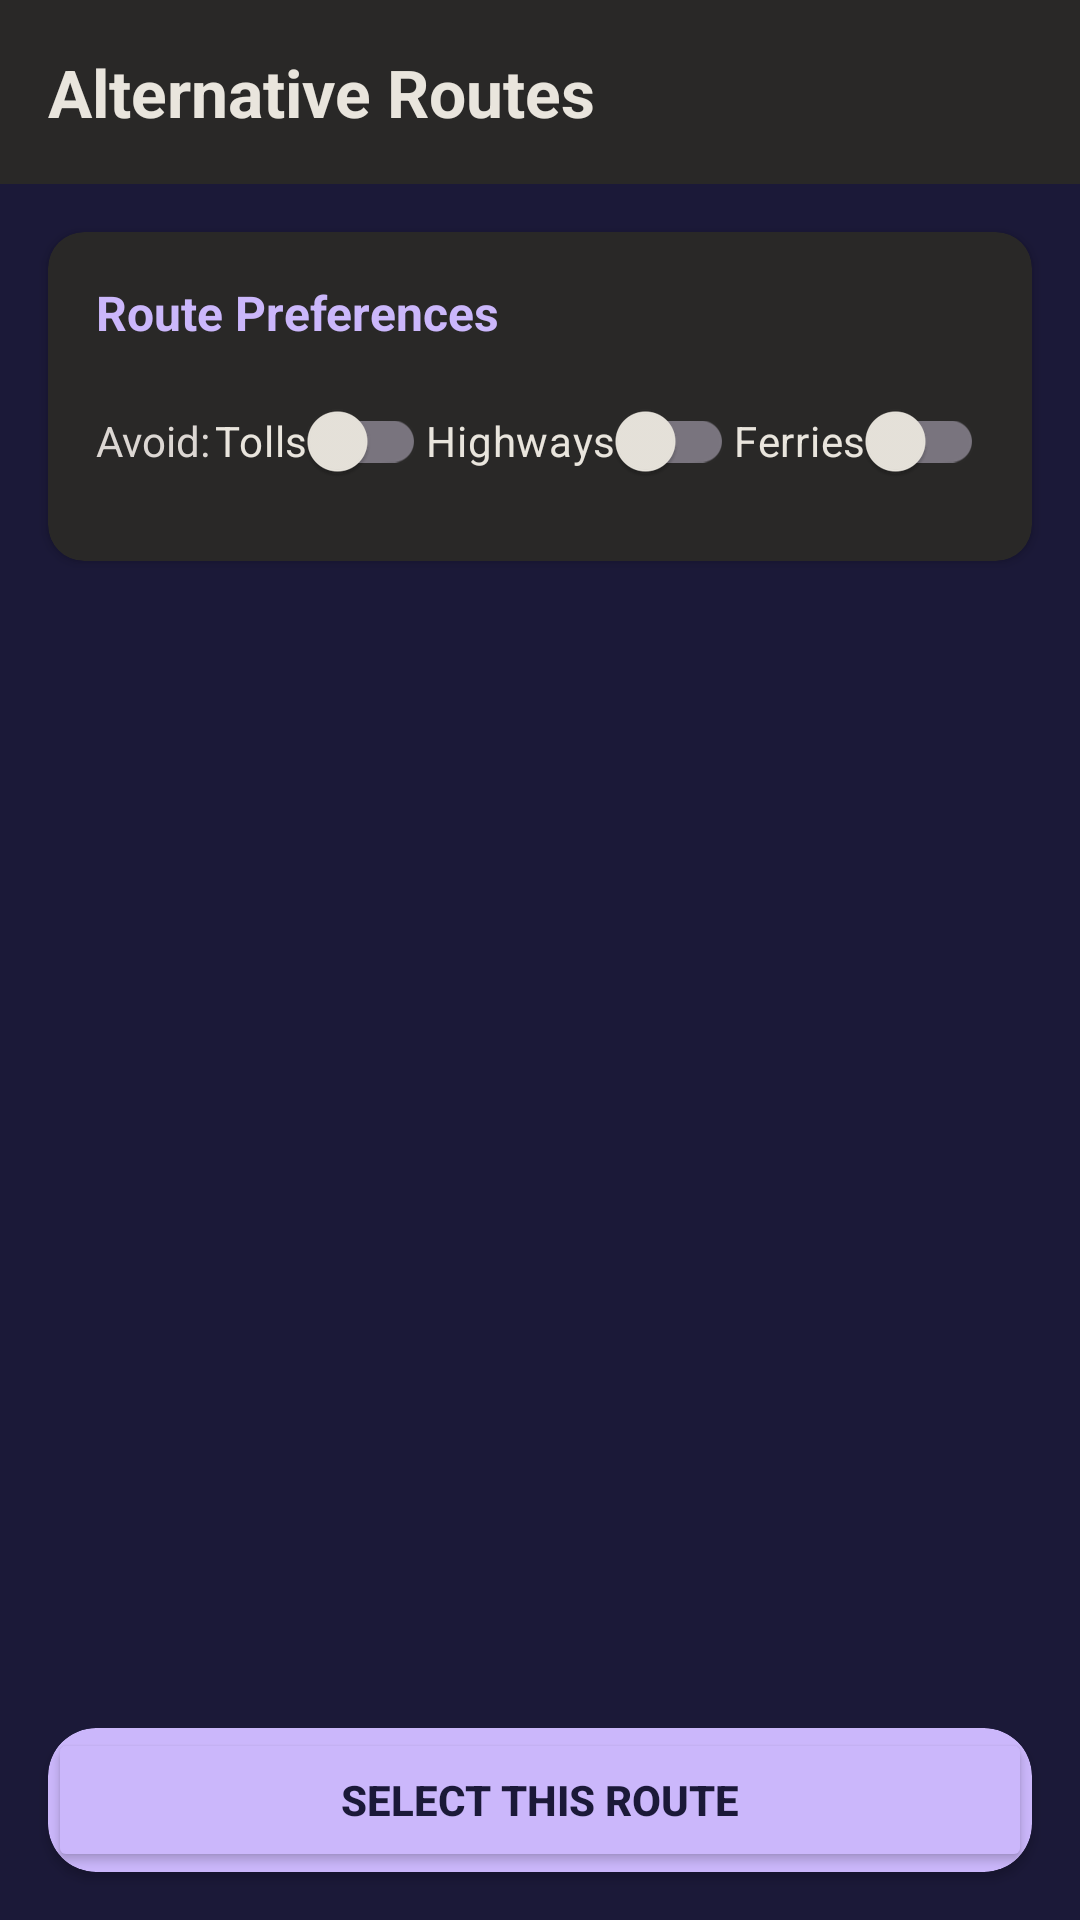

This screen was rendered from an Android layout file. Write that file and the resources it references.
<!-- AndroidManifest.xml: activity theme Theme.NekoGps -->
<!-- res/layout/activity_alternative_routes.xml -->
<?xml version="1.0" encoding="utf-8"?>
<androidx.constraintlayout.widget.ConstraintLayout xmlns:android="http://schemas.android.com/apk/res/android"
    xmlns:app="http://schemas.android.com/apk/res-auto"
    xmlns:tools="http://schemas.android.com/tools"
    android:layout_width="match_parent"
    android:layout_height="match_parent"
    android:background="#1b1938"
    tools:context=".features.routing.AlternativeRoutesActivity">

    
    <TextView
        android:id="@+id/tvTitle"
        android:layout_width="0dp"
        android:layout_height="wrap_content"
        android:text="Alternative Routes"
        android:textColor="#e9e5dd"
        android:textSize="22sp"
        android:textStyle="bold"
        android:padding="16dp"
        android:background="#292827"
        app:layout_constraintTop_toTopOf="parent"
        app:layout_constraintStart_toStartOf="parent"
        app:layout_constraintEnd_toEndOf="parent" />

    
    <androidx.cardview.widget.CardView
        android:id="@+id/cvRouteOptions"
        android:layout_width="match_parent"
        android:layout_height="wrap_content"
        android:layout_margin="16dp"
        android:layout_marginTop="8dp"
        app:cardBackgroundColor="#292827"
        app:cardCornerRadius="12dp"
        app:layout_constraintTop_toBottomOf="@id/tvTitle">

        <LinearLayout
            android:layout_width="match_parent"
            android:layout_height="wrap_content"
            android:orientation="vertical"
            android:padding="16dp">

            <TextView
                android:layout_width="wrap_content"
                android:layout_height="wrap_content"
                android:text="Route Preferences"
                android:textColor="#cbb7fb"
                android:textSize="16sp"
                android:textStyle="bold"
                android:layout_marginBottom="8dp" />

            
            <LinearLayout
                android:layout_width="match_parent"
                android:layout_height="wrap_content"
                android:orientation="horizontal"
                android:gravity="center_vertical">

                <TextView
                    android:layout_width="0dp"
                    android:layout_height="wrap_content"
                    android:layout_weight="1"
                    android:text="Avoid:"
                    android:textColor="#dcd7d3"
                    android:textSize="14sp" />

                <com.google.android.material.switchmaterial.SwitchMaterial
                    android:id="@+id/switchAvoidTolls"
                    android:layout_width="wrap_content"
                    android:layout_height="wrap_content"
                    android:text="Tolls"
                    android:textColor="#e9e5dd" />

                <com.google.android.material.switchmaterial.SwitchMaterial
                    android:id="@+id/switchAvoidHighways"
                    android:layout_width="wrap_content"
                    android:layout_height="wrap_content"
                    android:text="Highways"
                    android:textColor="#e9e5dd" />

                <com.google.android.material.switchmaterial.SwitchMaterial
                    android:id="@+id/switchAvoidFerries"
                    android:layout_width="wrap_content"
                    android:layout_height="wrap_content"
                    android:text="Ferries"
                    android:textColor="#e9e5dd" />
            </LinearLayout>
        </LinearLayout>
    </androidx.cardview.widget.CardView>

    
    <androidx.recyclerview.widget.RecyclerView
        android:id="@+id/rvRoutes"
        android:layout_width="match_parent"
        android:layout_height="0dp"
        android:layout_margin="16dp"
        android:layout_marginTop="8dp"
        android:clipToPadding="false"
        app:layout_constraintTop_toBottomOf="@id/cvRouteOptions"
        app:layout_constraintBottom_toTopOf="@id/cvSelectRoute"
        app:layout_constraintStart_toStartOf="parent"
        app:layout_constraintEnd_toEndOf="parent" />

    
    <androidx.cardview.widget.CardView
        android:id="@+id/cvSelectRoute"
        android:layout_width="match_parent"
        android:layout_height="wrap_content"
        android:layout_margin="16dp"
        android:layout_marginBottom="8dp"
        app:cardBackgroundColor="#cbb7fb"
        app:cardCornerRadius="16dp"
        app:layout_constraintBottom_toBottomOf="parent">

        <Button
            android:id="@+id/btnSelectRoute"
            android:layout_width="match_parent"
            android:layout_height="48dp"
            android:text="Select This Route"
            android:textColor="#1b1938"
            android:textStyle="bold"
            android:backgroundTint="#cbb7fb" />
    </androidx.cardview.widget.CardView>

</androidx.constraintlayout.widget.ConstraintLayout>
<!-- resources referenced by this layout -->
<resources>
  <style name="Theme.NekoGps" parent="Theme.Material3.DayNight.NoActionBar">
          <item name="colorPrimary">@color/lavender_glow</item>
          <item name="colorPrimaryVariant">@color/mysteria_purple</item>
          <item name="colorOnPrimary">@color/mysteria_purple</item>
          <item name="colorSecondary">@color/amethyst_link</item>
          <item name="colorOnSecondary">@color/pure_white</item>
          <item name="android:colorBackground">@color/mysteria_purple</item>
          <item name="colorSurface">@color/charcoal_ink</item>
          <item name="colorOnSurface">@color/warm_cream</item>
          <item name="android:statusBarColor">@color/mysteria_purple</item>
          <item name="android:navigationBarColor">@color/mysteria_purple</item>
          <item name="android:windowLightStatusBar">false</item>
          <item name="materialAlertDialogTheme">@style/Theme.NekoGps.Dialog</item>
      </style>
  <color name="lavender_glow">#cbb7fb</color>
  <color name="mysteria_purple">#1b1938</color>
  <color name="amethyst_link">#714cb6</color>
  <color name="pure_white">#ffffff</color>
  <color name="charcoal_ink">#292827</color>
  <color name="warm_cream">#e9e5dd</color>
  <style name="Theme.NekoGps.Dialog" parent="ThemeOverlay.Material3.MaterialAlertDialog">
          <item name="colorPrimary">@color/lavender_glow</item>
          <item name="colorSurface">@color/charcoal_ink</item>
          <item name="colorOnSurface">@color/warm_cream</item>
      </style>
</resources>
